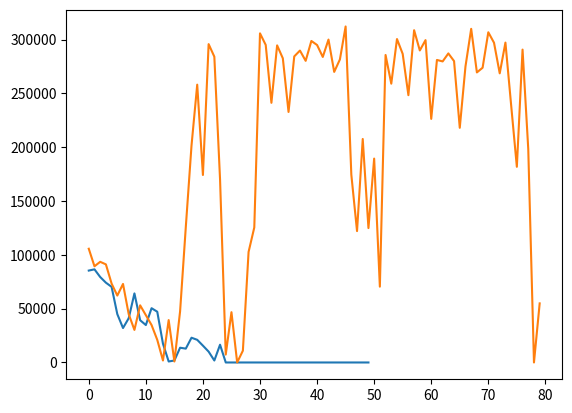

Generate this figure with matplotlib:
# -*- coding: utf-8 -*-
"""Avaliação 3

Automatically generated by Colaboratory.

Original file is located at
    https://colab.research.google.com/<link-removed>

Obs: Como no artigo é dito que o cromossomo pode ser do tamanho $1 \le N \le 93$, neste código optei por trabalhar com apenas 5 genes, isto é, 5 aulas por causa do tempo de processamento que o Colab permite.

O objetivo é minimizar a seguinte função fitness:

$ f = T * \sum_{i}^{n} pi  - \sum_{i}^{n} ci * pi $

onde T é o número total de aulas/palestras, ci e pi representam a violação total da i-ésima restrição e sua penalidade respectivamente.

Ou seja, buscamos aquele cromossomo que minimiza essa função.
"""

import random
import matplotlib.pyplot as plt
import math

def inicia_populacao (tamanho):
  """Inicia a populacao aleatoria"""
  return [[round(random.random(), 0) for x in range(93)] for x in range(tamanho)]

def fitness_function(individuo):
  """Retorna fitness da função"""

  PENALIDADE = [100, 100, 100, 100, 100, 10, 10, 10, 20,
               20, 20, 20, 30, 30, 30, 30]
  QUANTIDADE = [0, 0, 0, 0, 0, 0, 0, 0, 0, 0, 0, 0, 0, 0, 0, 0]
  
  T = len(individuo)
  SOMA1 = 0
  SOMA2 = 0
  
  for i in individuo:

    if i == 1:
      p = random.randint(0,15)  # escolhe uma penalidade aleatória para essa aula 
      SOMA1 += PENALIDADE[p]

      QUANTIDADE[p] += 1 #Soma a quantidade de cada ocorrência de uma penalidade
      SOMA2 += (QUANTIDADE[p] * PENALIDADE[p])
  return T * SOMA1 - SOMA2

  
def recombinacao(individuo1, individuo2):
  """Recombina os individuos em 10 genes"""
  
  TAM = len(individuo1)
  for i in range(50):
    
    k = random.randint(0, TAM-1)
    j = random.randint(0, TAM-1)
    
    if j == k:
      j = random.randint(0, TAM-1)
    individuo1[k] = individuo2[j]

  
  return individuo1

def avalia_populacao(populacao):
	"""Função que avalia a população"""
	return [fitness_function(i) for i in populacao]

def nova_geracao(populacao, novos_individuos):
  """Cria uma nova geração com uma populacao
   a partir dos 100 melhores"""

  pf = populacao + novos_individuos
  fits = sorted(list(zip(avalia_populacao(pf), pf)), reverse = False)
  return [fits[i][1] for i in range(100)]



def mutacao(novo_individuo, taxa_mutacao):
  if random.uniform(0,1) < taxa_mutacao:
    a = len(novo_individuo)
    i = random.randint(0,a-1)
    novo_individuo[i] = random.randint(0, 1)
  return novo_individuo

# Algoritmo genético sem MUTAÇÃO, mas com recombinação

tam_da_populacao = 10000
num_de_geracoes = 50
num_de_recombinacao = 50
best_fits = []

populacao = inicia_populacao(tam_da_populacao)

for i in range(num_de_geracoes):
  novos_individuos = []
  for j in range(num_de_recombinacao):
    random.shuffle(populacao)
    TAM = len(populacao) 
    k = random.randint(0, TAM-1)
    y = random.randint(0, TAM-1)
    a = recombinacao(populacao[k], populacao[y])
    novos_individuos.append(a)
  populacao_e_filhos = populacao + novos_individuos
  fits = avalia_populacao(populacao_e_filhos)
  best_fits.append(min(fits))
  populacao = nova_geracao(populacao, novos_individuos)

best_fits

plt.plot(best_fits)

# Algoritmo genético com MUTAÇÃO e com recombinação

tam_da_populacao = 1000
num_de_geracoes = 80
num_de_recombinacao = 65
best_fits = []
taxa_de_mutacao = 0.25

populacao = inicia_populacao(tam_da_populacao)

for i in range(num_de_geracoes):
  novos_individuos = []
  
  for j in range(num_de_recombinacao):
    random.shuffle(populacao)
    TAM = len(populacao) 
    k = random.randint(0, TAM-1)
    y = random.randint(0, TAM-1)
    novo_individuo = recombinacao(populacao[k], populacao[y])
    novos_individuos.append(mutacao(novo_individuo, taxa_de_mutacao))

  populacao_e_filhos = populacao + novos_individuos
  fits = avalia_populacao(populacao_e_filhos)
  best_fits.append(min(fits))
  populacao = nova_geracao(populacao, novos_individuos)

best_fits

plt.plot(best_fits)